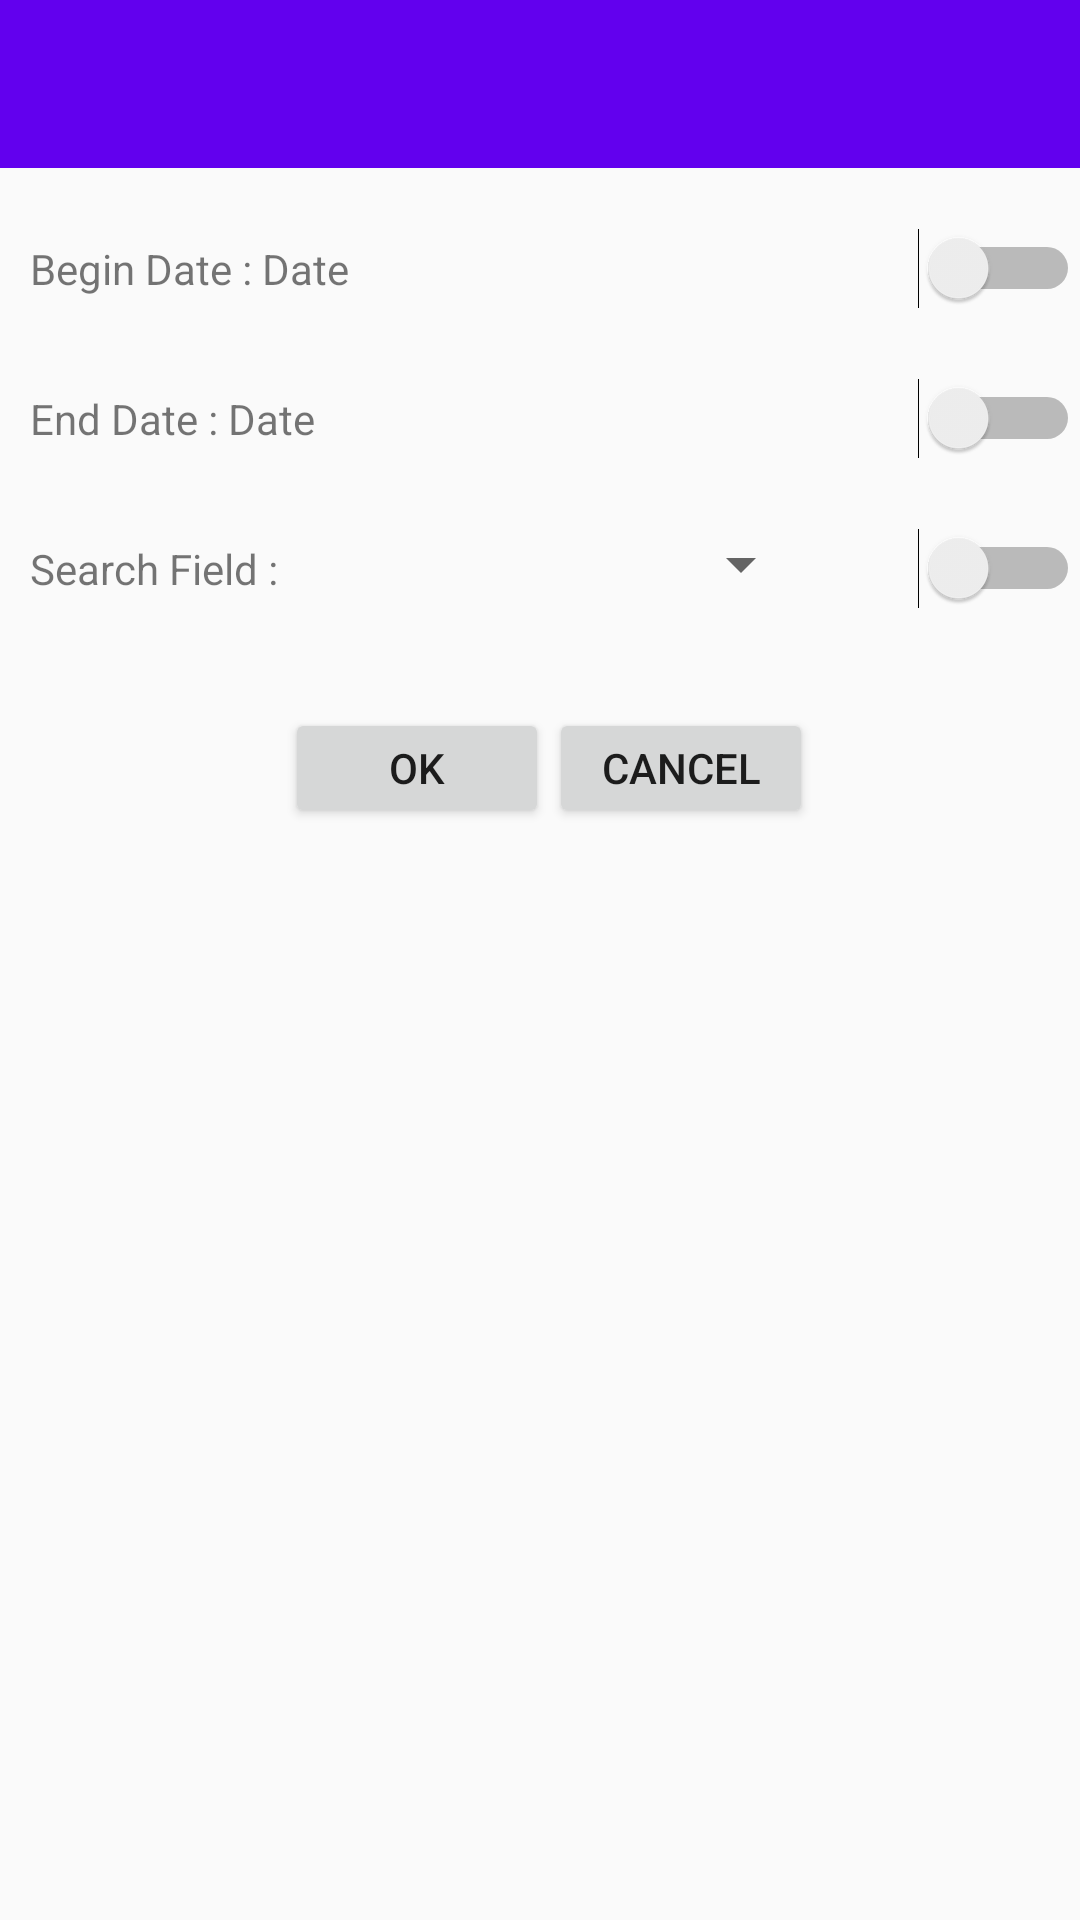

Reconstruct the res/layout file that produces this screen, plus the resources it refers to.
<!-- AndroidManifest.xml: application theme AppTheme -->
<!-- res/layout/activity_advance_setting.xml -->
<?xml version="1.0" encoding="utf-8"?>
<RelativeLayout xmlns:android="http://schemas.android.com/apk/res/android"
    xmlns:tools="http://schemas.android.com/tools"
    android:layout_width="match_parent"
    android:layout_height="match_parent"

    tools:context="com.example.johnw.nytime.AdvanceSetting">


    <LinearLayout

        android:orientation="vertical"
        android:layout_width="match_parent"
        android:layout_height="match_parent"
        android:layout_alignParentTop="true"
        android:layout_alignParentStart="true">

        <android.support.v7.widget.Toolbar
            android:id="@+id/toolbar_advance_setting"
            android:layout_width="match_parent"
            android:layout_height="?attr/actionBarSize"
            android:layout_marginBottom="20dp"
            android:background="?attr/colorPrimary"
            android:popupTheme="@style/AppTheme.PopupOverlay" />

        <LinearLayout
            android:orientation="horizontal"
            android:layout_width="match_parent"
            android:layout_height="50dp"
            android:layout_marginLeft="10dp">

            <TextView
                android:layout_width="wrap_content"
                android:layout_height="wrap_content"
                android:text="Begin Date : "
                android:id="@+id/textView" />

            <TextView
                android:layout_width="wrap_content"
                android:layout_height="wrap_content"
                android:clickable="true"
                android:onClick="beginDateOnClick"
                android:text="Date"
                android:id="@+id/tvBeginDate" />

            <Switch
                android:layout_width="match_parent"
                android:layout_height="wrap_content"
                android:id="@+id/swBeginDate"
                android:checked="false" />
        </LinearLayout>

        <LinearLayout
            android:orientation="horizontal"
            android:layout_width="match_parent"
            android:layout_height="50dp"
            android:layout_marginLeft="10dp">

            <TextView
                android:layout_width="wrap_content"
                android:layout_height="wrap_content"
                android:text="End Date : "
                android:id="@+id/textView3" />

            <TextView
                android:layout_width="wrap_content"
                android:layout_height="wrap_content"
                android:text="Date"
                android:id="@+id/tvEndDate" />

            <Switch
                android:layout_width="match_parent"
                android:layout_height="wrap_content"
                android:id="@+id/swEndDate"
                android:checked="false" />
        </LinearLayout>

        <LinearLayout
            android:orientation="horizontal"
            android:layout_width="match_parent"
            android:layout_height="50dp"
            android:layout_marginLeft="10dp">

            <TextView
                android:layout_width="wrap_content"
                android:layout_height="wrap_content"
                android:text="Search Field : "
                android:id="@+id/textView5" />

            <Spinner
                android:layout_width="175dp"
                android:layout_height="wrap_content"
                android:id="@+id/spSearchField"
                android:spinnerMode="dropdown" />

            <Switch
                android:layout_width="match_parent"
                android:layout_height="wrap_content"
                android:id="@+id/swField"
                android:checked="false" />
        </LinearLayout>

        <LinearLayout
            android:orientation="horizontal"
            android:layout_width="match_parent"
            android:layout_height="50dp"
            android:layout_gravity="center_horizontal"
            android:layout_marginLeft="10dp">

            <Button
                android:layout_width="wrap_content"
                android:layout_height="wrap_content"
                android:text="Ok"
                android:onClick="okOnClick"
                android:id="@+id/btnOK"
                android:layout_marginLeft="80dp"
                android:layout_marginTop="10dp" />

            <Button
                android:layout_width="wrap_content"
                android:layout_height="wrap_content"
                android:onClick="cancelOnClick"
                android:text="Cancel"
                android:id="@+id/btnCancel"
                android:layout_marginTop="10dp" />
        </LinearLayout>

    </LinearLayout>
</RelativeLayout>
<!-- resources referenced by this layout -->
<resources>
  <style name="AppTheme.PopupOverlay" parent="ThemeOverlay.AppCompat.Light" />
  <style name="AppTheme" parent="Theme.AppCompat.Light.DarkActionBar">
          
          <item name="colorPrimary">@color/colorPrimary</item>
          <item name="colorPrimaryDark">@color/colorPrimaryDark</item>
          <item name="colorAccent">@color/colorAccent</item>
      </style>
  <!-- not gathered from this repository: default colours our renderer supplied (Android Studio template values) -->
  <color name="colorPrimary">#FF6200EE</color>
  <color name="colorPrimaryDark">#FF3700B3</color>
  <color name="colorAccent">#FF03DAC5</color>
</resources>
